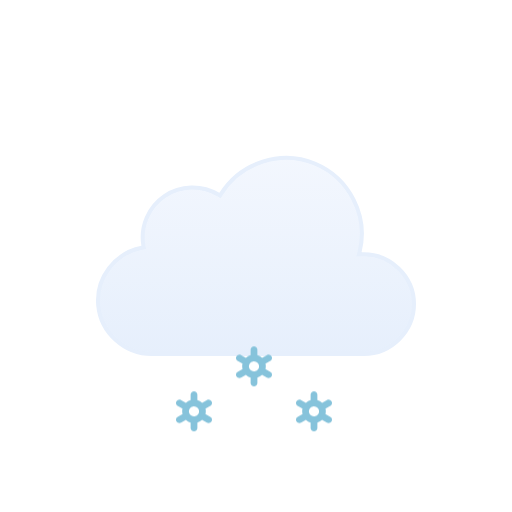
t = 0.00 s
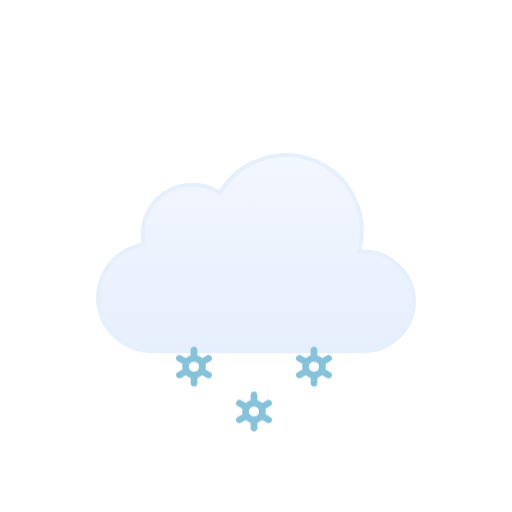
t = 0.50 s
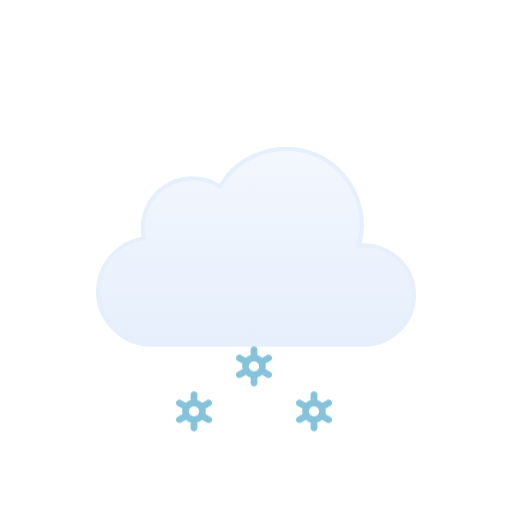
t = 1.00 s
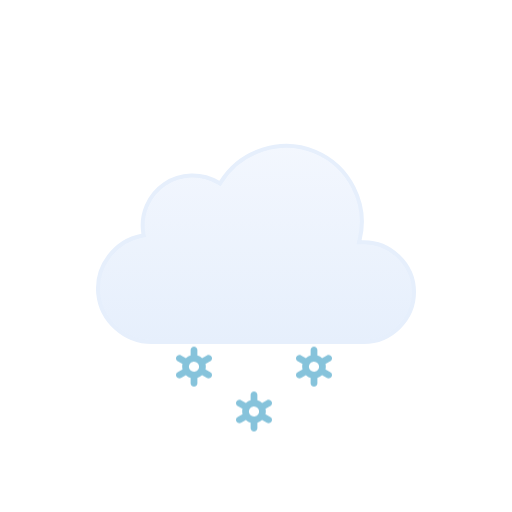
t = 1.50 s
t = 2.00 s: frame unchanged from t = 1.00 s, image omitted
t = 2.50 s: frame unchanged from t = 0.50 s, image omitted

The animated SVG that drew these frames (rendered in a browser with its animation timeline set to each time). Animation: 1 SMIL element (animateTransform=1), 3 CSS @keyframes rules; one cycle of 3.00 s, repeats indefinitely.

<svg xmlns="http://www.w3.org/2000/svg" viewBox="0 0 128 128" fill="none">
<style>
@keyframes k0 { 0% { transform: translate(0px, 13.8327px); opacity: 1 } 5% { transform: translate(0px, 15.2965px); opacity: 1 } 7.5% { transform: translate(0px, 16.0284px); opacity: 0.8333 } 20% { transform: translate(0px, 20px); opacity: 0 } 20.1% { transform: translate(0px, 0px); opacity: 0.0067 } 32.5% { transform: translate(0px, 0.5197px); opacity: 0.8333 } 35% { transform: translate(0px, 0.7896px); opacity: 1 } 45% { transform: translate(0px, 1.8693px); opacity: 1 } 57.5% { transform: translate(0px, 3.8404px); opacity: 1 } 70% { transform: translate(0px, 6.3071px); opacity: 1 } 82.5% { transform: translate(0px, 9.1893px); opacity: 1 } 95% { transform: translate(0px, 12.4372px); opacity: 1 } 100% { transform: translate(0px, 13.8327px); opacity: 1 } }
.k0 { animation: k0 1s linear infinite }
@keyframes k1 { 0% { transform: translate(0px, 2.5915px); opacity: 1 } 7.5% { transform: translate(0px, 3.8404px); opacity: 1 } 20% { transform: translate(0px, 6.3071px); opacity: 1 } 32.5% { transform: translate(0px, 9.1893px); opacity: 1 } 45% { transform: translate(0px, 12.4372px); opacity: 1 } 55% { transform: translate(0px, 15.3102px); opacity: 1 } 57.5% { transform: translate(0px, 16.0284px); opacity: 0.8333 } 70% { transform: translate(0px, 20px); opacity: 0 } 70.1% { transform: translate(0px, 0px); opacity: 0.0067 } 82.5% { transform: translate(0px, 0.5197px); opacity: 0.8333 } 85% { transform: translate(0px, 0.7896px); opacity: 1 } 95% { transform: translate(0px, 1.8693px); opacity: 1 } 100% { transform: translate(0px, 2.5915px); opacity: 1 } }
.k1 { animation: k1 1s linear infinite }
@keyframes k2 { 0% { transform: translate(0px, 13.8327px); opacity: 1 } 5% { transform: translate(0px, 15.2965px); opacity: 1 } 7.5% { transform: translate(0px, 16.0284px); opacity: 0.8333 } 20% { transform: translate(0px, 20px); opacity: 0 } 20.1% { transform: translate(0px, 0px); opacity: 0.0067 } 32.5% { transform: translate(0px, 0.5197px); opacity: 0.8333 } 35% { transform: translate(0px, 0.7896px); opacity: 1 } 45% { transform: translate(0px, 1.8693px); opacity: 1 } 57.5% { transform: translate(0px, 3.8404px); opacity: 1 } 70% { transform: translate(0px, 6.3071px); opacity: 1 } 82.5% { transform: translate(0px, 9.1893px); opacity: 1 } 95% { transform: translate(0px, 12.4372px); opacity: 1 } 100% { transform: translate(0px, 13.8327px); opacity: 1 } }
.k2 { animation: k2 1s linear infinite }
</style><g id="snow" clip-path="url(#clip0_1858_8860)">
<g id="Sky">
<g id="Clouds">
<g id="Cloud">
<path id="Cloud_2" d="M55.2623 48.4746C60.1227 40.6111 70.2975 37.38 78.8151 40.9434C87.3214 44.5023 92.138 54.0026 89.903 62.9648L89.7418 63.6143L90.4108 63.585C97.4203 63.2791 103.5 68.9917 103.5 76.0283C103.5 82.8395 97.7717 88.4997 90.9772 88.5H37.9537C31.1275 88.5018 25.2029 83.1709 24.5592 76.3604C23.9158 69.5518 28.7369 63.2124 35.443 61.9453L35.9264 61.8535L35.8424 61.3691C35.0256 56.6239 37.1258 51.7168 41.1051 49.0127C45.0951 46.3014 50.4459 46.1537 54.5797 48.6396L55.0026 48.8945L55.2623 48.4746Z" fill="url(#paint0_linear_1858_8860)" stroke="#E6EFFC" stroke-miterlimit="10" />
</g>
<animateTransform attributeName="transform" type="translate" values="0 0;0 -0.0933;0 -0.3875;0 -0.8783;0 -1.5;0 -2.1217;0 -2.6125;0 -2.9067;0 -3;0 -2.9067;0 -2.6125;0 -2.1217;0 -1.5;0 -0.8783;0 -0.3875;0 -0.0933;0 0" dur="3s" repeatCount="indefinite" calcMode="linear" /></g>
</g>
<g id="Precipitation">
<g id="Snowflakes">
<path id="Snowflake 1" d="M52.5781 90.366L51.3735 89.6775C51.4794 89.2326 51.4786 88.7687 51.3708 88.3241L52.5781 87.6345C52.6738 87.5805 52.7577 87.5079 52.8252 87.421C52.8926 87.3342 52.9423 87.2347 52.9711 87.1284C52.9998 87.0221 53.0071 86.9112 52.9926 86.802C52.9782 86.6928 52.9422 86.5876 52.8868 86.4926C52.7732 86.2998 52.5886 86.1597 52.3728 86.1025C52.157 86.0452 51.9276 86.0754 51.7339 86.1866L50.5278 86.8763C50.1931 86.5586 49.7868 86.3264 49.3437 86.1995V84.8202C49.3368 84.6003 49.245 84.3918 49.0875 84.2387C48.93 84.0856 48.7192 84 48.4998 84C48.2805 84 48.0699 84.0856 47.9124 84.2387C47.7548 84.3918 47.6628 84.6003 47.656 84.8202V86.1995C47.214 86.3289 46.8081 86.5598 46.4706 86.874L45.2662 86.1853C45.0724 86.0742 44.8428 86.044 44.627 86.1013C44.4113 86.1585 44.2267 86.2986 44.113 86.4913C44.0576 86.5864 44.0217 86.6916 44.0072 86.8007C43.9928 86.9099 44 87.0209 44.0288 87.1271C44.0575 87.2334 44.1072 87.3329 44.1747 87.4198C44.2421 87.5067 44.326 87.5792 44.4217 87.6332L45.6264 88.3216C45.5204 88.7666 45.5213 89.2305 45.629 89.675L44.4217 90.3647C44.326 90.4187 44.2421 90.4912 44.1747 90.5781C44.1072 90.665 44.0575 90.7645 44.0288 90.8708C44 90.9771 43.9928 91.088 44.0072 91.1972C44.0217 91.3063 44.0576 91.4115 44.113 91.5066C44.2267 91.6992 44.4113 91.8392 44.627 91.8965C44.8428 91.9537 45.0724 91.9236 45.2662 91.8126L46.4721 91.1229C46.8063 91.4409 47.2128 91.6726 47.6562 91.7979V93.1798C47.6631 93.3997 47.755 93.6082 47.9126 93.7613C48.0701 93.9144 48.2807 94 48.5 94C48.7194 94 48.9302 93.9144 49.0877 93.7613C49.2452 93.6082 49.337 93.3997 49.3439 93.1798V91.7975C49.7853 91.6683 50.1907 91.4378 50.5278 91.1242L51.7341 91.8138C51.9278 91.9248 52.1573 91.955 52.373 91.8977C52.5888 91.8405 52.7733 91.7005 52.887 91.5079C52.9424 91.4128 52.9784 91.3076 52.9928 91.1984C53.0073 91.0892 52.9998 90.9783 52.9711 90.872C52.9423 90.7657 52.8929 90.6662 52.8254 90.5793C52.7579 90.4925 52.6738 90.4199 52.5781 90.366ZM47.8664 90.0861C47.7229 90.005 47.5968 89.8961 47.4956 89.7657C47.3944 89.6353 47.3202 89.486 47.2771 89.3266C47.2339 89.1671 47.2228 89.0007 47.2443 88.8369C47.2658 88.6731 47.3197 88.5152 47.4026 88.3724C47.5735 88.084 47.8503 87.8743 48.1736 87.7883C48.497 87.7023 48.8411 87.747 49.1321 87.9126C49.2756 87.9938 49.4016 88.1027 49.5028 88.2331C49.604 88.3635 49.6782 88.5127 49.7214 88.6722C49.7645 88.8316 49.7757 88.9981 49.7541 89.1619C49.7326 89.3257 49.6787 89.4836 49.5958 89.6263C49.425 89.9149 49.1482 90.1247 48.8248 90.2108C48.5014 90.2969 48.1574 90.2523 47.8664 90.0867V90.0861Z" fill="#86C3DB" opacity="0" class="k0" />
<path id="Snowflake 2" d="M67.5781 90.366L66.3735 89.6775C66.4794 89.2326 66.4786 88.7687 66.3708 88.3241L67.5781 87.6345C67.6738 87.5805 67.7577 87.5079 67.8252 87.421C67.8926 87.3342 67.9423 87.2347 67.9711 87.1284C67.9998 87.0221 68.0071 86.9112 67.9926 86.802C67.9782 86.6928 67.9422 86.5876 67.8868 86.4926C67.7732 86.2998 67.5886 86.1597 67.3728 86.1025C67.157 86.0452 66.9276 86.0754 66.7339 86.1866L65.5278 86.8763C65.1931 86.5586 64.7868 86.3264 64.3437 86.1995V84.8202C64.3368 84.6003 64.245 84.3918 64.0875 84.2387C63.93 84.0856 63.7192 84 63.4998 84C63.2805 84 63.0699 84.0856 62.9124 84.2387C62.7548 84.3918 62.6628 84.6003 62.656 84.8202V86.1995C62.214 86.3289 61.8081 86.5598 61.4706 86.874L60.2662 86.1853C60.0724 86.0742 59.8428 86.044 59.627 86.1013C59.4113 86.1585 59.2267 86.2986 59.113 86.4913C59.0576 86.5864 59.0217 86.6916 59.0072 86.8007C58.9928 86.9099 59 87.0209 59.0288 87.1271C59.0575 87.2334 59.1072 87.3329 59.1747 87.4198C59.2421 87.5067 59.326 87.5792 59.4217 87.6332L60.6264 88.3216C60.5204 88.7666 60.5213 89.2305 60.629 89.675L59.4217 90.3647C59.326 90.4187 59.2421 90.4912 59.1747 90.5781C59.1072 90.665 59.0575 90.7645 59.0288 90.8708C59 90.9771 58.9928 91.088 59.0072 91.1972C59.0217 91.3063 59.0576 91.4115 59.113 91.5066C59.2267 91.6992 59.4113 91.8392 59.627 91.8965C59.8428 91.9537 60.0724 91.9236 60.2662 91.8126L61.4721 91.1229C61.8063 91.4409 62.2128 91.6726 62.6562 91.7979V93.1798C62.6631 93.3997 62.755 93.6082 62.9126 93.7613C63.0701 93.9144 63.2807 94 63.5 94C63.7194 94 63.9302 93.9144 64.0877 93.7613C64.2452 93.6082 64.337 93.3997 64.3439 93.1798V91.7975C64.7853 91.6683 65.1907 91.4378 65.5278 91.1242L66.7341 91.8138C66.9278 91.9248 67.1573 91.955 67.373 91.8977C67.5888 91.8405 67.7733 91.7005 67.887 91.5079C67.9424 91.4128 67.9784 91.3076 67.9928 91.1984C68.0073 91.0892 67.9998 90.9783 67.9711 90.872C67.9423 90.7657 67.8929 90.6662 67.8254 90.5793C67.7579 90.4925 67.6738 90.4199 67.5781 90.366ZM62.8664 90.0861C62.7229 90.005 62.5968 89.8961 62.4956 89.7657C62.3944 89.6353 62.3202 89.486 62.2771 89.3266C62.2339 89.1671 62.2228 89.0007 62.2443 88.8369C62.2658 88.6731 62.3197 88.5152 62.4026 88.3724C62.5735 88.084 62.8503 87.8743 63.1736 87.7883C63.497 87.7023 63.8411 87.747 64.1321 87.9126C64.2756 87.9938 64.4016 88.1027 64.5028 88.2331C64.604 88.3635 64.6782 88.5127 64.7214 88.6722C64.7645 88.8316 64.7757 88.9981 64.7541 89.1619C64.7326 89.3257 64.6787 89.4836 64.5958 89.6263C64.425 89.9149 64.1482 90.1247 63.8248 90.2108C63.5014 90.2969 63.1574 90.2523 62.8664 90.0867V90.0861Z" fill="#86C3DB" opacity="0" class="k1" />
<path id="Snowflake 3" d="M82.5781 90.366L81.3735 89.6775C81.4794 89.2326 81.4786 88.7687 81.3708 88.3241L82.5781 87.6345C82.6738 87.5805 82.7577 87.5079 82.8252 87.421C82.8926 87.3342 82.9423 87.2347 82.9711 87.1284C82.9998 87.0221 83.0071 86.9112 82.9926 86.802C82.9782 86.6928 82.9422 86.5876 82.8868 86.4926C82.7732 86.2998 82.5886 86.1597 82.3728 86.1025C82.157 86.0452 81.9276 86.0754 81.7339 86.1866L80.5278 86.8763C80.1931 86.5586 79.7868 86.3264 79.3437 86.1995V84.8202C79.3368 84.6003 79.245 84.3918 79.0875 84.2387C78.93 84.0856 78.7192 84 78.4998 84C78.2805 84 78.0699 84.0856 77.9124 84.2387C77.7548 84.3918 77.6628 84.6003 77.656 84.8202V86.1995C77.214 86.3289 76.8081 86.5598 76.4706 86.874L75.2662 86.1853C75.0724 86.0742 74.8428 86.044 74.627 86.1013C74.4113 86.1585 74.2267 86.2986 74.113 86.4913C74.0576 86.5864 74.0217 86.6916 74.0072 86.8007C73.9928 86.9099 74 87.0209 74.0288 87.1271C74.0575 87.2334 74.1072 87.3329 74.1747 87.4198C74.2421 87.5067 74.326 87.5792 74.4217 87.6332L75.6264 88.3216C75.5204 88.7666 75.5213 89.2305 75.629 89.675L74.4217 90.3647C74.326 90.4187 74.2421 90.4912 74.1747 90.5781C74.1072 90.665 74.0575 90.7645 74.0288 90.8708C74 90.9771 73.9928 91.088 74.0072 91.1972C74.0217 91.3063 74.0576 91.4115 74.113 91.5066C74.2267 91.6992 74.4113 91.8392 74.627 91.8965C74.8428 91.9537 75.0724 91.9236 75.2662 91.8126L76.4721 91.1229C76.8063 91.4409 77.2128 91.6726 77.6562 91.7979V93.1798C77.6631 93.3997 77.755 93.6082 77.9126 93.7613C78.0701 93.9144 78.2807 94 78.5 94C78.7194 94 78.9302 93.9144 79.0877 93.7613C79.2452 93.6082 79.337 93.3997 79.3439 93.1798V91.7975C79.7853 91.6683 80.1907 91.4378 80.5278 91.1242L81.7341 91.8138C81.9278 91.9248 82.1573 91.955 82.373 91.8977C82.5888 91.8405 82.7733 91.7005 82.887 91.5079C82.9424 91.4128 82.9784 91.3076 82.9928 91.1984C83.0073 91.0892 82.9998 90.9783 82.9711 90.872C82.9423 90.7657 82.8929 90.6662 82.8254 90.5793C82.7579 90.4925 82.6738 90.4199 82.5781 90.366ZM77.8664 90.0861C77.7229 90.005 77.5968 89.8961 77.4956 89.7657C77.3944 89.6353 77.3202 89.486 77.2771 89.3266C77.2339 89.1671 77.2228 89.0007 77.2443 88.8369C77.2658 88.6731 77.3197 88.5152 77.4026 88.3724C77.5735 88.084 77.8503 87.8743 78.1736 87.7883C78.497 87.7023 78.8411 87.747 79.1321 87.9126C79.2756 87.9938 79.4016 88.1027 79.5028 88.2331C79.604 88.3635 79.6782 88.5127 79.7214 88.6722C79.7645 88.8316 79.7757 88.9981 79.7541 89.1619C79.7326 89.3257 79.6787 89.4836 79.5958 89.6263C79.425 89.9149 79.1482 90.1247 78.8248 90.2108C78.5014 90.2969 78.1574 90.2523 77.8664 90.0867V90.0861Z" fill="#86C3DB" opacity="0" class="k2" />
</g>
</g>
</g>
<defs>
<linearGradient id="paint0_linear_1858_8860" x1="64.0008" y1="39" x2="64.0008" y2="89" gradientUnits="userSpaceOnUse">
<stop stop-color="#F3F7FE" />
<stop offset="1" stop-color="#E6EFFC" />
</linearGradient>
<clipPath id="clip0_1858_8860">
<rect width="128" height="128" fill="white" />
</clipPath>
</defs>
</svg>
